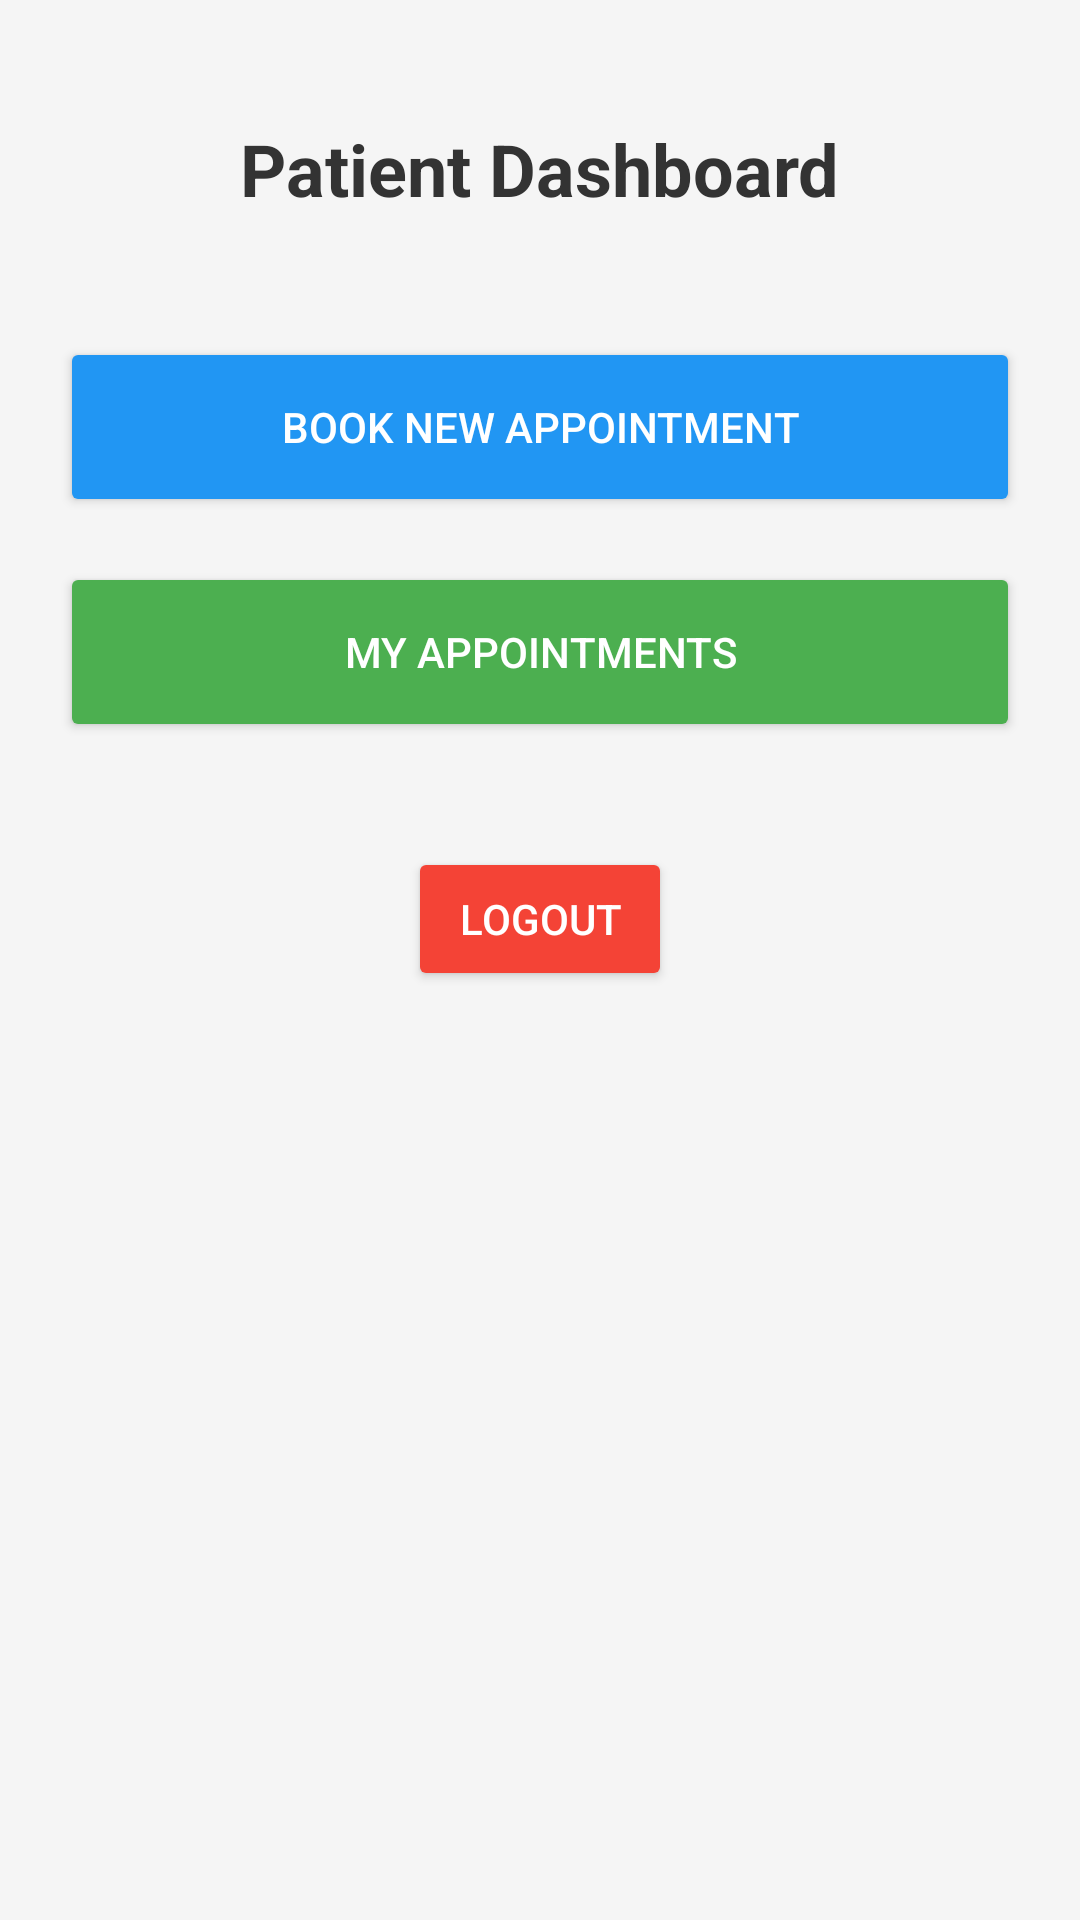

Write the Android layout XML for this screen, with the resource values it uses.
<!-- AndroidManifest.xml: application theme Theme.PatientAppointment -->
<!-- res/layout/activity_main.xml -->
<?xml version="1.0" encoding="utf-8"?>
<LinearLayout xmlns:android="http://schemas.android.com/apk/res/android"
    android:layout_width="match_parent"
    android:layout_height="match_parent"
    android:orientation="vertical"
    android:padding="20dp"
    android:gravity="center_horizontal"
    android:background="#F5F5F5">

    <TextView
        android:id="@+id/tvWelcome"
        android:layout_width="wrap_content"
        android:layout_height="wrap_content"
        android:text="Patient Dashboard"
        android:textSize="24sp"
        android:textStyle="bold"
        android:textColor="#333333"
        android:layout_marginBottom="40dp"
        android:layout_marginTop="20dp"/>

    <Button
        android:id="@+id/btnGoToBook"
        android:layout_width="match_parent"
        android:layout_height="60dp"
        android:text="Book New Appointment"
        android:backgroundTint="#2196F3"
        android:textColor="#FFFFFF"
        android:layout_marginBottom="15dp" />

    <Button
        android:id="@+id/btnGoToView"
        android:layout_width="match_parent"
        android:layout_height="60dp"
        android:text="My Appointments"
        android:backgroundTint="#4CAF50"
        android:textColor="#FFFFFF"
        android:layout_marginBottom="15dp" />

    <Button
        android:id="@+id/btnLogout"
        android:layout_width="wrap_content"
        android:layout_height="wrap_content"
        android:text="Logout"
        android:backgroundTint="#F44336"
        android:textColor="#FFFFFF"
        android:layout_marginTop="20dp" />

</LinearLayout>
<!-- resources referenced by this layout -->
<resources>
  <style name="Theme.PatientAppointment" parent="Base.Theme.PatientAppointment" />
  <style name="Base.Theme.PatientAppointment" parent="Theme.Material3.DayNight.NoActionBar">
          
          
      </style>
</resources>
